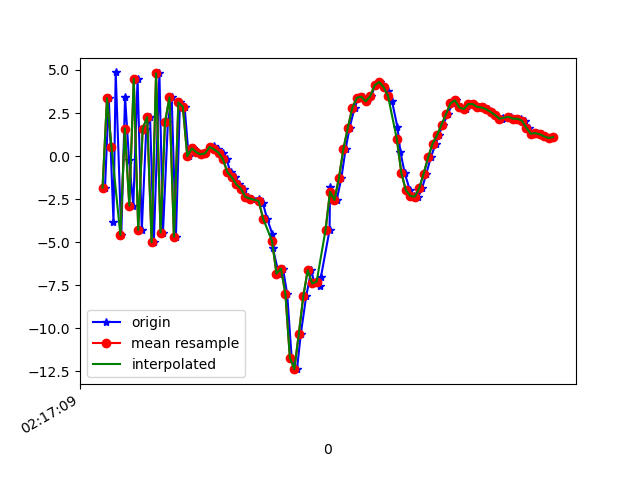

The file beside this chart, header and first rows:
1617848230051, 543873618972153, -1.8411552, -1.9776382, -8.572525
1617848230068, 543873638202923, 3.358, -0.3726, 6.865
1617848230089, 543873657433693, -3.81, -1.961, -6.791
1617848230099, 543873676664463, 4.857, 0.1667, 1.411
1617848230124, 543873695895233, -4.591, -2.156, 0.03619
1617848230141, 543873715126003, 3.446, -0.5802, -6.087
1617848230159, 543873734356773, -0.2446, -1.596, 6.926
1617848230178, 543873753587543, -2.878, -1.862, -8.725
1617848230197, 543873772818313, 4.486, -0.126, 3.159
1617848230216, 543873792049083, -4.287, -2.306, 1.241
1617848230236, 543873811279853, 1.583, -1.013, -7.722
1617848230253, 543873830510623, 2.263, -1.094, 7.326
1617848230270, 543873849741393, -5.007, -2.153, -4.839
1617848230295, 543873868972163, 4.805, 0.2258, 4.566
1617848230311, 543873888202933, -4.443, -1.428, -0.6476
1617848230333, 543873907433703, 1.959, 0.2413, -8.015
1617848230350, 543873926664473, 3.404, 0.4667, 6.501
1617848230369, 543873945895243, -4.691, -1.328, -3.506
1617848230387, 543873965126013, 3.117, 0.6187, -5.877
1617848230408, 543873984356783, 2.868, 0.483, -0.4843
1617848230426, 543874003587553, -0.01556, -0.5645, -3.308
1617848230445, 543874022818323, 0.4474, -0.7125, -0.6787
1617848230464, 543874042049093, 0.2248, -0.7264, -0.5603
1617848230483, 543874061279863, 0.1, -0.5458, -0.6526
1617848230501, 543874080510633, 0.1586, -0.4743, -0.5989
1617848230521, 543874099741403, 0.4526, -0.8961, -0.07468
1617848230539, 543874118972173, 0.6124, -1.411, 0.3131
1617848230559, 543874138202943, 0.3927, -1.763, 0.7952
1617848230578, 543874157433713, 0.1947, -1.652, 1.212
1617848230596, 543874176664483, -0.1895, -1.491, 1.442
1617848230614, 543874195895253, -0.9418, -1.705, 1.819
1617848230634, 543874215126023, -1.24, -1.485, 2.413
1617848230654, 543874234356793, -1.646, -0.8195, 2.964
1617848230673, 543874253587563, -1.886, 0.1539, 3.097
1617848230691, 543874272818333, -2.363, -0.2193, 3.238
1617848230710, 543874292049103, -2.467, -0.2144, 2.646
1617848230743, 543874311279873, -2.465, 0.2134, 2.123
1617848230759, 543874330510643, -2.747, 0.1318, 2.245
1617848230778, 543874349741413, -3.631, 0.2647, 3.318
1617848230801, 543874368972183, -4.517, 1.421, 3.851
1617848230804, 543874388202953, -5.36, 2.986, 3.456
1617848230830, 543874407433723, -6.83, 4.79, 2.299
1617848230849, 543874426664493, -6.533, 6.336, 4.376
1617848230868, 543874445895263, -8.009, 8.892, 7.499
1617848230888, 543874465126033, -11.71, 9.738, 7.003
1617848230912, 543874484356803, -12.38, 8.092, 4.175
1617848230929, 543874503587573, -10.33, 4.324, 4.437
1617848230953, 543874522818343, -8.155, -3.714, 4.541
1617848230976, 543874542049113, -6.633, -8.557, 4.113
1617848230990, 543874561279883, -7.399, -5.564, 1.403
1617848231017, 543874580510653, -7.536, 1.169, -3.489
1617848231019, 543874599741423, -7.042, 3.343, -7.05
1617848231058, 543874618972193, -4.294, 0.5713, -5.424
1617848231060, 543874638202963, -1.803, -0.2991, -7.324
1617848231071, 543874657433733, -2.339, 2.95, -10.25
1617848231090, 543874676664503, -2.547, 5.788, -11.92
1617848231111, 543874695895273, -1.273, 6.802, -13.09
1617848231130, 543874715126043, 0.4155, 6.883, -12.19
1617848231148, 543874734356813, 1.65, 6.041, -10.06
1617848231170, 543874753587583, 2.791, 5.549, -9.458
1617848231187, 543874772818353, 3.383, 5.385, -9.232
... 45 more rows
